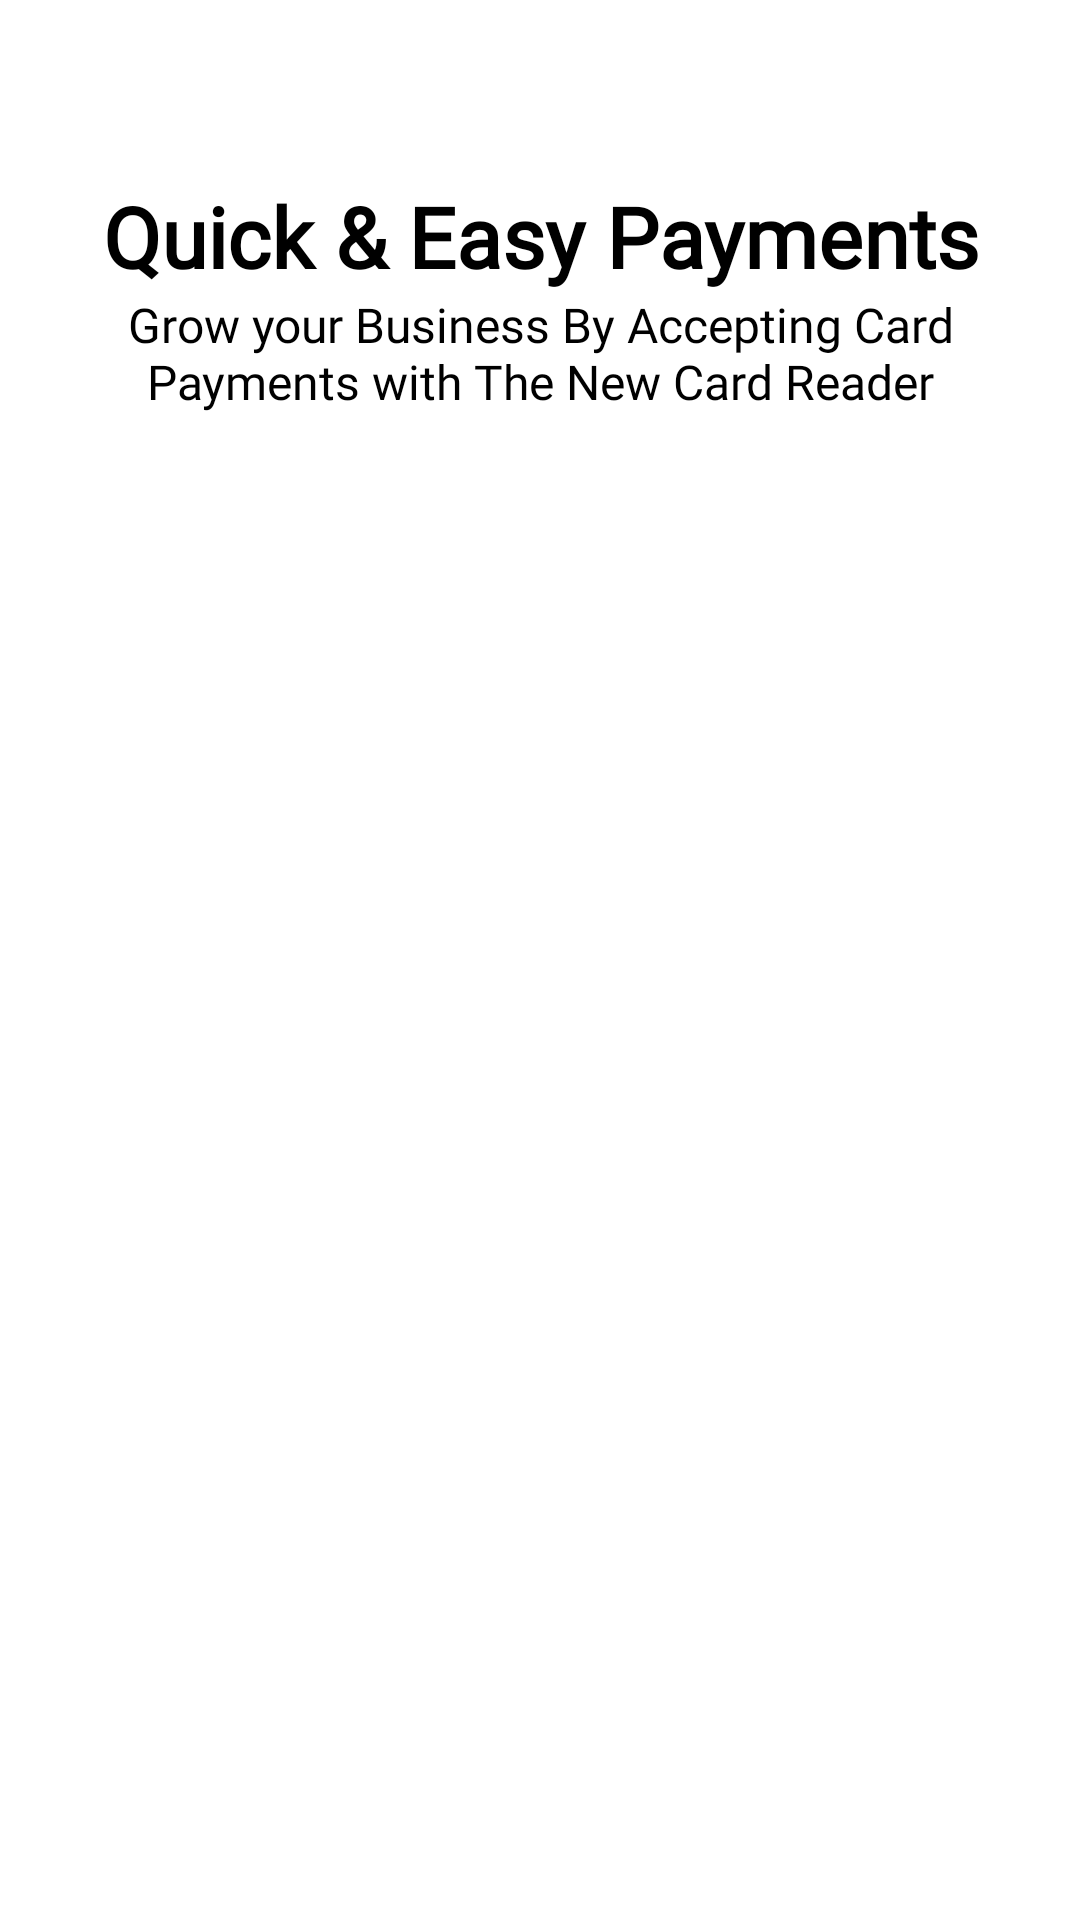

Android layout source for this screen:
<!-- AndroidManifest.xml: application theme Theme.SecondProject -->
<!-- res/layout/slider_layout.xml -->
<?xml version="1.0" encoding="utf-8"?>
<LinearLayout xmlns:android="http://schemas.android.com/apk/res/android"
    android:layout_width="match_parent"
    android:layout_height="match_parent"
    xmlns:app="http://schemas.android.com/apk/res-auto"
    android:orientation="vertical"
    app:flow_horizontalAlign="center">

    <ImageView
        android:id="@+id/titleImage"
        android:layout_width="match_parent"
        android:layout_height="wrap_content"
        android:layout_marginTop="10dp"
        android:src="@drawable/image1"/>

    <TextView
        android:id="@+id/texttitle"
        android:layout_width="match_parent"
        android:layout_height="wrap_content"
        android:layout_marginTop="50dp"
        android:fontFamily="@font/poppins_bold"
        android:text="@string/heading_one"
        android:textAlignment="center"
        android:textColor="@color/black"
        android:textSize="28dp"
        android:textStyle="bold" />

    <TextView
        android:id="@+id/textdeccription"
        android:layout_width="match_parent"
        android:layout_height="wrap_content"
        android:layout_marginHorizontal="30dp"
        android:fontFamily="@font/poppins_light"
        android:text="@string/desc_one"
        android:textAlignment="center"
        android:textColor="@color/black"
        android:textSize="16dp" />


</LinearLayout>
<!-- resources referenced by this layout -->
<resources>
  <string name="desc_one">Grow your Business By Accepting Card Payments with The New Card Reader</string>
  <string name="heading_one">Quick &amp; Easy Payments</string>
  <style name="Theme.SecondProject" parent="Base.Theme.SecondProject" />
  <style name="Base.Theme.SecondProject" parent="Theme.MaterialComponents.DayNight.NoActionBar">
          
          
          <item name="android:statusBarColor">@android:color/transparent</item>
      </style>
  <!-- not gathered from this repository: default colours our renderer supplied (Android Studio template values) -->
  <color name="black">#FF000000</color>
</resources>
